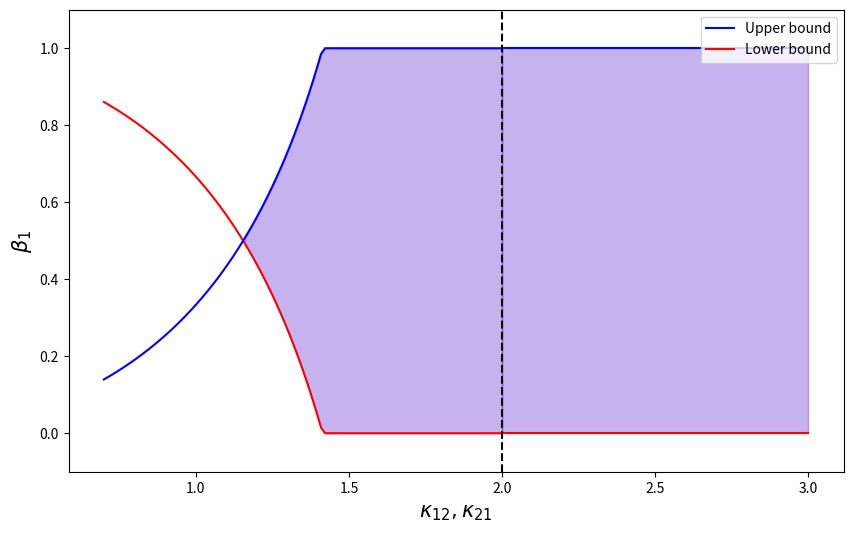

Python code for this plot:
# -*- coding: utf-8 -*-
"""
[redacted]

This file is associated to the Figure 9.

Representation of the co-feasibility domain depending on 
the fixed intra-community interaction.

In particular, we are interested in the case where (kappa11,kappa22) > (kappa12,kappa21).
"""

#Importation of the main packages and functions:
import numpy as np
import matplotlib.pyplot as plt


def f(kappa_12, kappa_11=2):
    a = 1-2/kappa_12**2
    b = 2/kappa_11**2-2/kappa_12**2
    if a/b > 0 and a/b < 1:
        return a/b
    elif a/b > 1:
        return 1
    else:
        return 0
        


def g(kappa_21, kappa_22=2):

    a = 1-2/kappa_22**2
    b = 2/kappa_21**2-2/kappa_22**2
    if a/b > 0 and a/b < 1:
        return a/b
    elif a/b > 1:
        return 1
    else:
        return 0  
        

kappa_11 = 2
kappa_22 = 2

# Part dedicated to the plot of the figures:

x_inf = np.linspace(0.7, kappa_11-0.0001, 100)
x_sup = np.linspace(kappa_11+0.00001,3,100)
y1_inf = np.linspace(0, 1, 100)
y2_inf = np.linspace(0, 1, 100)
y1_sup = np.linspace(0, 1, 100)
y2_sup = np.linspace(0, 1, 100)
for i in range(len(x_inf)):


    y1_inf[i] = f(x_inf[i],kappa_11)
    y2_inf[i] = g(x_inf[i],kappa_22)

    y1_sup[i] = f(x_sup[i],kappa_11)
    y2_sup[i] = g(x_sup[i],kappa_22)



fig = plt.figure(1, figsize=(10, 6))
plt.plot(x_sup, y1_sup, label='Upper bound', color="#0000ff")
plt.plot(x_sup, y2_sup, label='Lower bound', color='red')
plt.plot(x_inf, y1_inf, color='red')
plt.plot(x_inf, y2_inf, color="#0000ff")
plt.fill_between(x_sup, y1_sup, y2_sup, where=y1_sup > y2_sup, color='#4300c84d')
plt.fill_between(x_inf, y1_inf, y2_inf, where=y1_inf < y2_inf, color='#4300c84d')
plt.vlines(kappa_11,-0.1,1.1,linestyles = 'dashed',color = 'black')
plt.xlabel(r"$\kappa_{12},\kappa_{21}$", fontsize=15)
plt.ylabel(r"$\beta_1$", fontsize=15)
plt.legend(loc='upper right')
plt.ylim(-0.1,1.1)
plt.show()